Run: headless pygame with SDL's dummy video driver; simulated clock (each Clock.tick advances the game by its frame time, no real sleeping); random seed 0; keys injected as events and as key.get_pressed() state; no mouse input.
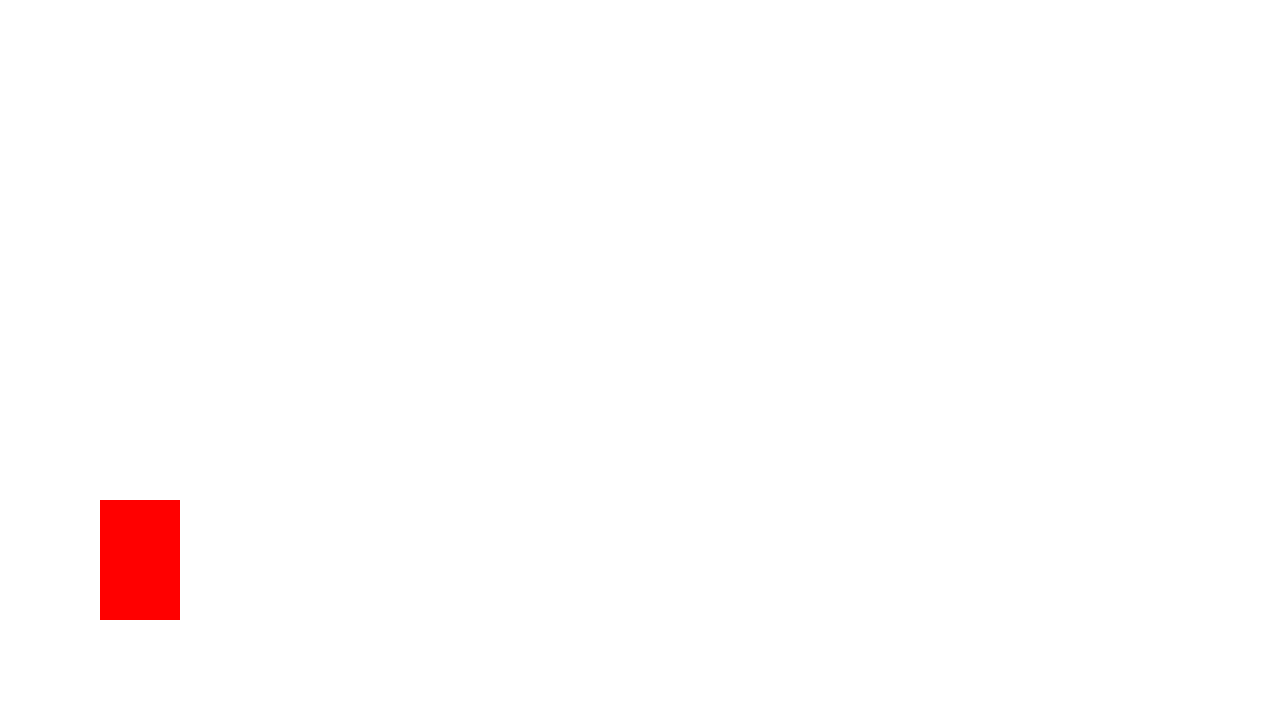
Frame 1 of 4 · flips 1–60 · no input
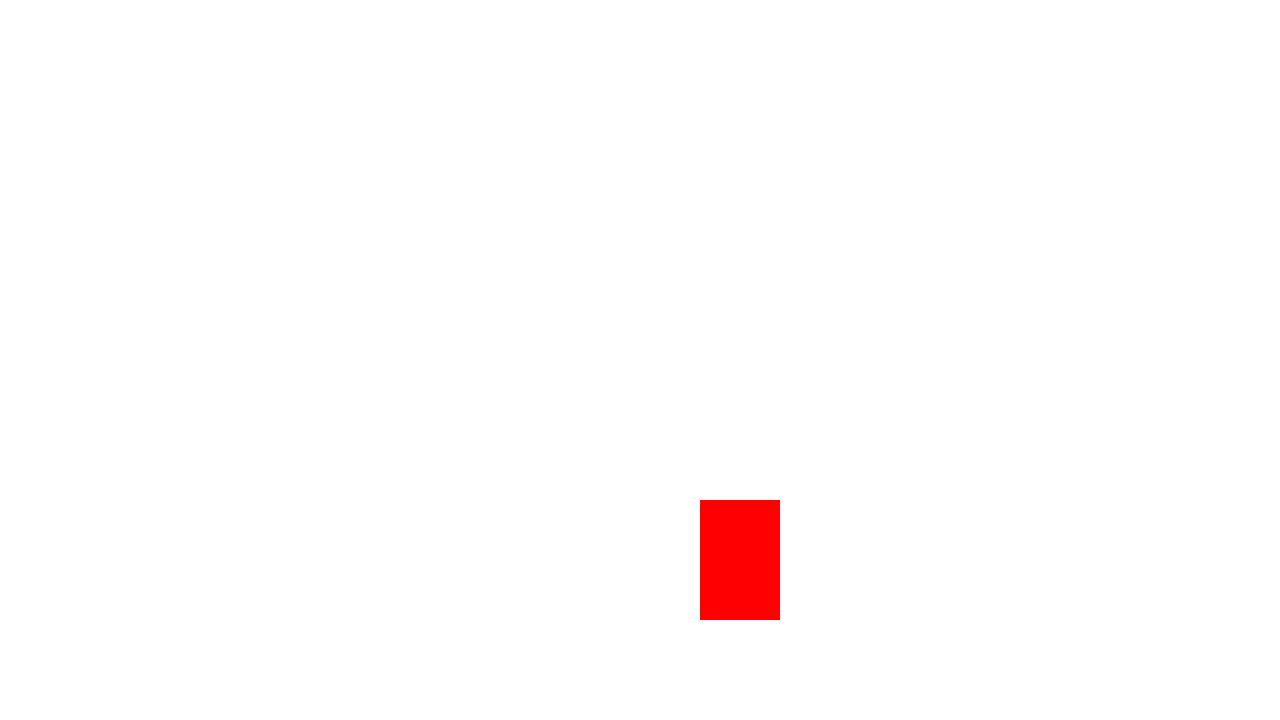
Frame 2 of 4 · flips 61–180 · tapped SPACE, RETURN · held RIGHT (→), D
Frame 3 of 4 · flips 181–300 · held DOWN (↓), S · screen unchanged from frame 2, image omitted
Frame 4 of 4 · flips 301–420 · held LEFT (←), A, UP (↑), W · screen same as frame 1, image omitted

The pygame program that drew these frames:

import pygame

# Inicializa o Pygame
pygame.init()

# Aumenta o tamanho da tela (gráfico maior)
screen = pygame.display.set_mode((1280, 720))  # resolução maior
pygame.display.set_caption("Meu Jogo de Luta")

# Controlador de FPS
clock = pygame.time.Clock()
FPS = 120  # aumenta FPS (padrão seria 60)

# Cores
WHITE = (255, 255, 255)
RED = (255, 0, 0)

# Personagem (um quadrado simples)
player = pygame.Rect(100, 500, 80, 120)  # posição x,y e tamanho

# Loop principal
running = True
while running:
    # Eventos
    for event in pygame.event.get():
        if event.type == pygame.QUIT:
            running = False

    # Movimento básico
    keys = pygame.key.get_pressed()
    if keys[pygame.K_LEFT]:
        player.x -= 5
    if keys[pygame.K_RIGHT]:
        player.x += 5

    # Atualiza tela
    screen.fill(WHITE)
    pygame.draw.rect(screen, RED, player)  # desenha personagem
    pygame.display.flip()

    # Controla FPS
    clock.tick(FPS)

pygame.quit()
